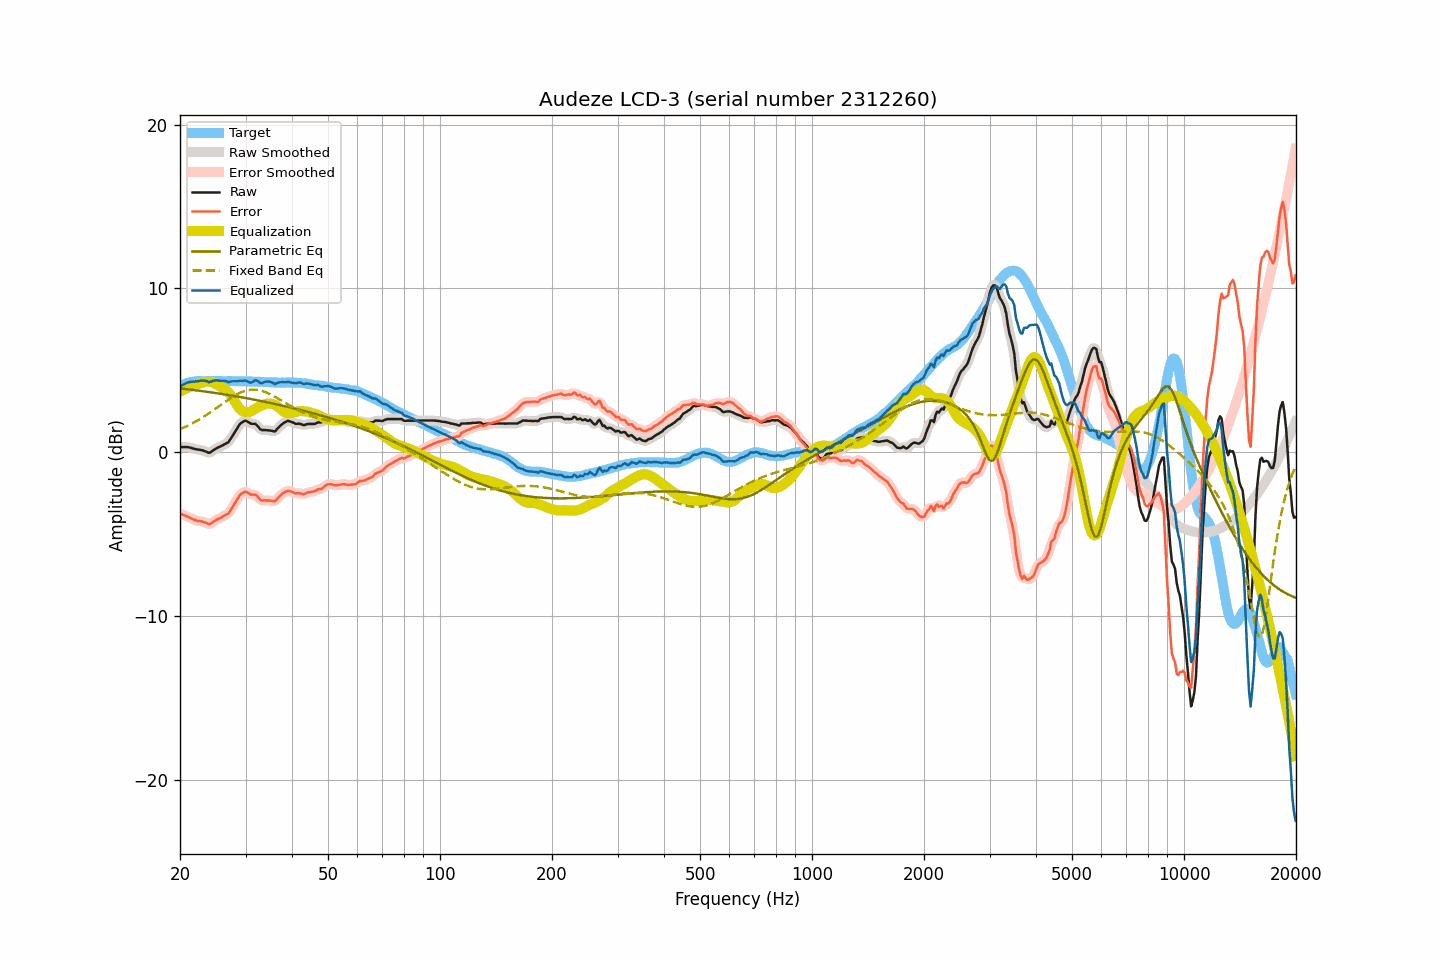

Values plotted in this chart, from the file beside it:
frequency, raw, smoothed, error, error_smoothed, equalization, parametric_eq, fixed_band_eq, equalized_raw, equalized_smoothed, target
20.00, 0.32, 0.32, -3.72, -3.72, 3.71, 3.90, 1.41, 4.03, 4.03, 4.04
20.20, 0.32, 0.33, -3.77, -3.76, 3.76, 3.89, 1.45, 4.08, 4.09, 4.09
20.40, 0.32, 0.33, -3.82, -3.81, 3.81, 3.88, 1.50, 4.13, 4.14, 4.14
20.61, 0.32, 0.33, -3.85, -3.85, 3.86, 3.87, 1.54, 4.18, 4.19, 4.17
20.81, 0.32, 0.32, -3.90, -3.89, 3.91, 3.86, 1.59, 4.23, 4.23, 4.22
21.02, 0.32, 0.31, -3.93, -3.94, 3.95, 3.85, 1.64, 4.27, 4.26, 4.26
21.23, 0.29, 0.30, -3.98, -3.98, 3.99, 3.84, 1.68, 4.28, 4.29, 4.28
21.44, 0.27, 0.27, -4.02, -4.03, 4.03, 3.82, 1.74, 4.30, 4.30, 4.30
21.66, 0.24, 0.24, -4.07, -4.07, 4.07, 3.81, 1.79, 4.31, 4.31, 4.32
21.87, 0.21, 0.22, -4.11, -4.11, 4.10, 3.80, 1.84, 4.32, 4.32, 4.33
22.09, 0.19, 0.19, -4.15, -4.15, 4.13, 3.79, 1.90, 4.33, 4.33, 4.35
22.31, 0.17, 0.18, -4.18, -4.18, 4.16, 3.77, 1.95, 4.34, 4.34, 4.35
22.54, 0.16, 0.16, -4.19, -4.19, 4.20, 3.76, 2.01, 4.36, 4.36, 4.35
22.76, 0.14, 0.14, -4.21, -4.21, 4.23, 3.75, 2.07, 4.37, 4.37, 4.35
22.99, 0.12, 0.12, -4.22, -4.23, 4.26, 3.74, 2.13, 4.38, 4.38, 4.34
23.22, 0.08, 0.09, -4.26, -4.26, 4.29, 3.72, 2.19, 4.37, 4.38, 4.34
23.45, 0.05, 0.05, -4.29, -4.30, 4.31, 3.71, 2.25, 4.36, 4.35, 4.34
23.69, 0.01, 0.01, -4.34, -4.34, 4.32, 3.69, 2.32, 4.33, 4.32, 4.35
23.92, -0.03, -0.01, -4.38, -4.36, 4.31, 3.68, 2.39, 4.29, 4.31, 4.35
24.16, 0.00, 0.01, -4.36, -4.35, 4.30, 3.67, 2.45, 4.30, 4.31, 4.36
24.40, 0.07, 0.07, -4.29, -4.30, 4.27, 3.65, 2.52, 4.35, 4.34, 4.37
24.65, 0.14, 0.14, -4.21, -4.22, 4.23, 3.64, 2.59, 4.38, 4.37, 4.36
24.89, 0.20, 0.21, -4.15, -4.15, 4.18, 3.62, 2.66, 4.39, 4.39, 4.36
25.14, 0.26, 0.26, -4.09, -4.10, 4.13, 3.61, 2.73, 4.39, 4.39, 4.36
25.39, 0.31, 0.31, -4.05, -4.05, 4.07, 3.59, 2.80, 4.38, 4.38, 4.36
25.65, 0.35, 0.36, -4.01, -4.00, 4.02, 3.58, 2.87, 4.37, 4.37, 4.36
25.91, 0.40, 0.40, -3.95, -3.95, 3.96, 3.56, 2.94, 4.37, 4.37, 4.35
26.16, 0.45, 0.46, -3.90, -3.90, 3.91, 3.55, 3.01, 4.36, 4.37, 4.35
26.43, 0.51, 0.50, -3.84, -3.85, 3.85, 3.53, 3.08, 4.36, 4.35, 4.35
26.69, 0.56, 0.56, -3.79, -3.79, 3.77, 3.52, 3.15, 4.33, 4.33, 4.35
26.96, 0.61, 0.64, -3.74, -3.72, 3.68, 3.50, 3.22, 4.29, 4.31, 4.36
27.23, 0.75, 0.75, -3.60, -3.60, 3.56, 3.48, 3.28, 4.31, 4.31, 4.36
27.50, 0.90, 0.90, -3.45, -3.46, 3.43, 3.47, 3.35, 4.33, 4.32, 4.35
27.77, 1.07, 1.06, -3.28, -3.29, 3.28, 3.45, 3.41, 4.34, 4.34, 4.34
28.05, 1.21, 1.22, -3.13, -3.12, 3.12, 3.43, 3.47, 4.33, 4.34, 4.34
28.33, 1.37, 1.38, -2.96, -2.95, 2.96, 3.42, 3.52, 4.33, 4.34, 4.33
28.62, 1.53, 1.54, -2.80, -2.79, 2.81, 3.40, 3.57, 4.34, 4.35, 4.33
28.90, 1.69, 1.68, -2.64, -2.65, 2.68, 3.38, 3.62, 4.37, 4.35, 4.34
29.19, 1.79, 1.79, -2.53, -2.55, 2.58, 3.37, 3.67, 4.37, 4.36, 4.33
29.48, 1.85, 1.87, -2.49, -2.47, 2.51, 3.35, 3.70, 4.36, 4.38, 4.34
29.78, 1.91, 1.91, -2.42, -2.43, 2.47, 3.33, 3.74, 4.38, 4.38, 4.33
30.08, 1.93, 1.91, -2.41, -2.42, 2.45, 3.31, 3.77, 4.38, 4.36, 4.34
30.38, 1.87, 1.88, -2.45, -2.45, 2.45, 3.29, 3.79, 4.32, 4.32, 4.33
30.68, 1.81, 1.82, -2.51, -2.51, 2.46, 3.28, 3.81, 4.28, 4.28, 4.33
30.99, 1.75, 1.77, -2.57, -2.55, 2.50, 3.26, 3.82, 4.25, 4.27, 4.32
31.30, 1.74, 1.75, -2.58, -2.57, 2.55, 3.24, 3.83, 4.29, 4.30, 4.32
31.61, 1.74, 1.74, -2.58, -2.58, 2.61, 3.22, 3.83, 4.35, 4.35, 4.32
31.93, 1.73, 1.71, -2.58, -2.60, 2.67, 3.20, 3.82, 4.40, 4.38, 4.32
32.24, 1.64, 1.63, -2.66, -2.68, 2.73, 3.18, 3.81, 4.37, 4.36, 4.31
32.57, 1.52, 1.52, -2.79, -2.78, 2.78, 3.16, 3.80, 4.30, 4.30, 4.31
32.89, 1.40, 1.43, -2.91, -2.88, 2.82, 3.14, 3.78, 4.23, 4.25, 4.31
33.22, 1.36, 1.37, -2.93, -2.93, 2.87, 3.12, 3.75, 4.23, 4.24, 4.30
33.55, 1.36, 1.35, -2.93, -2.94, 2.91, 3.10, 3.72, 4.27, 4.26, 4.29
33.89, 1.36, 1.36, -2.92, -2.93, 2.94, 3.08, 3.68, 4.31, 4.30, 4.28
34.23, 1.35, 1.35, -2.94, -2.93, 2.97, 3.06, 3.64, 4.32, 4.32, 4.29
34.57, 1.34, 1.34, -2.93, -2.93, 2.98, 3.04, 3.60, 4.32, 4.32, 4.28
34.92, 1.33, 1.33, -2.94, -2.94, 2.98, 3.02, 3.55, 4.31, 4.31, 4.27
35.27, 1.31, 1.30, -2.96, -2.96, 2.96, 3.00, 3.50, 4.27, 4.26, 4.27
35.62, 1.29, 1.29, -2.97, -2.98, 2.93, 2.98, 3.45, 4.23, 4.22, 4.27
35.97, 1.27, 1.31, -2.99, -2.96, 2.89, 2.96, 3.40, 4.17, 4.20, 4.26
... 635 more rows
